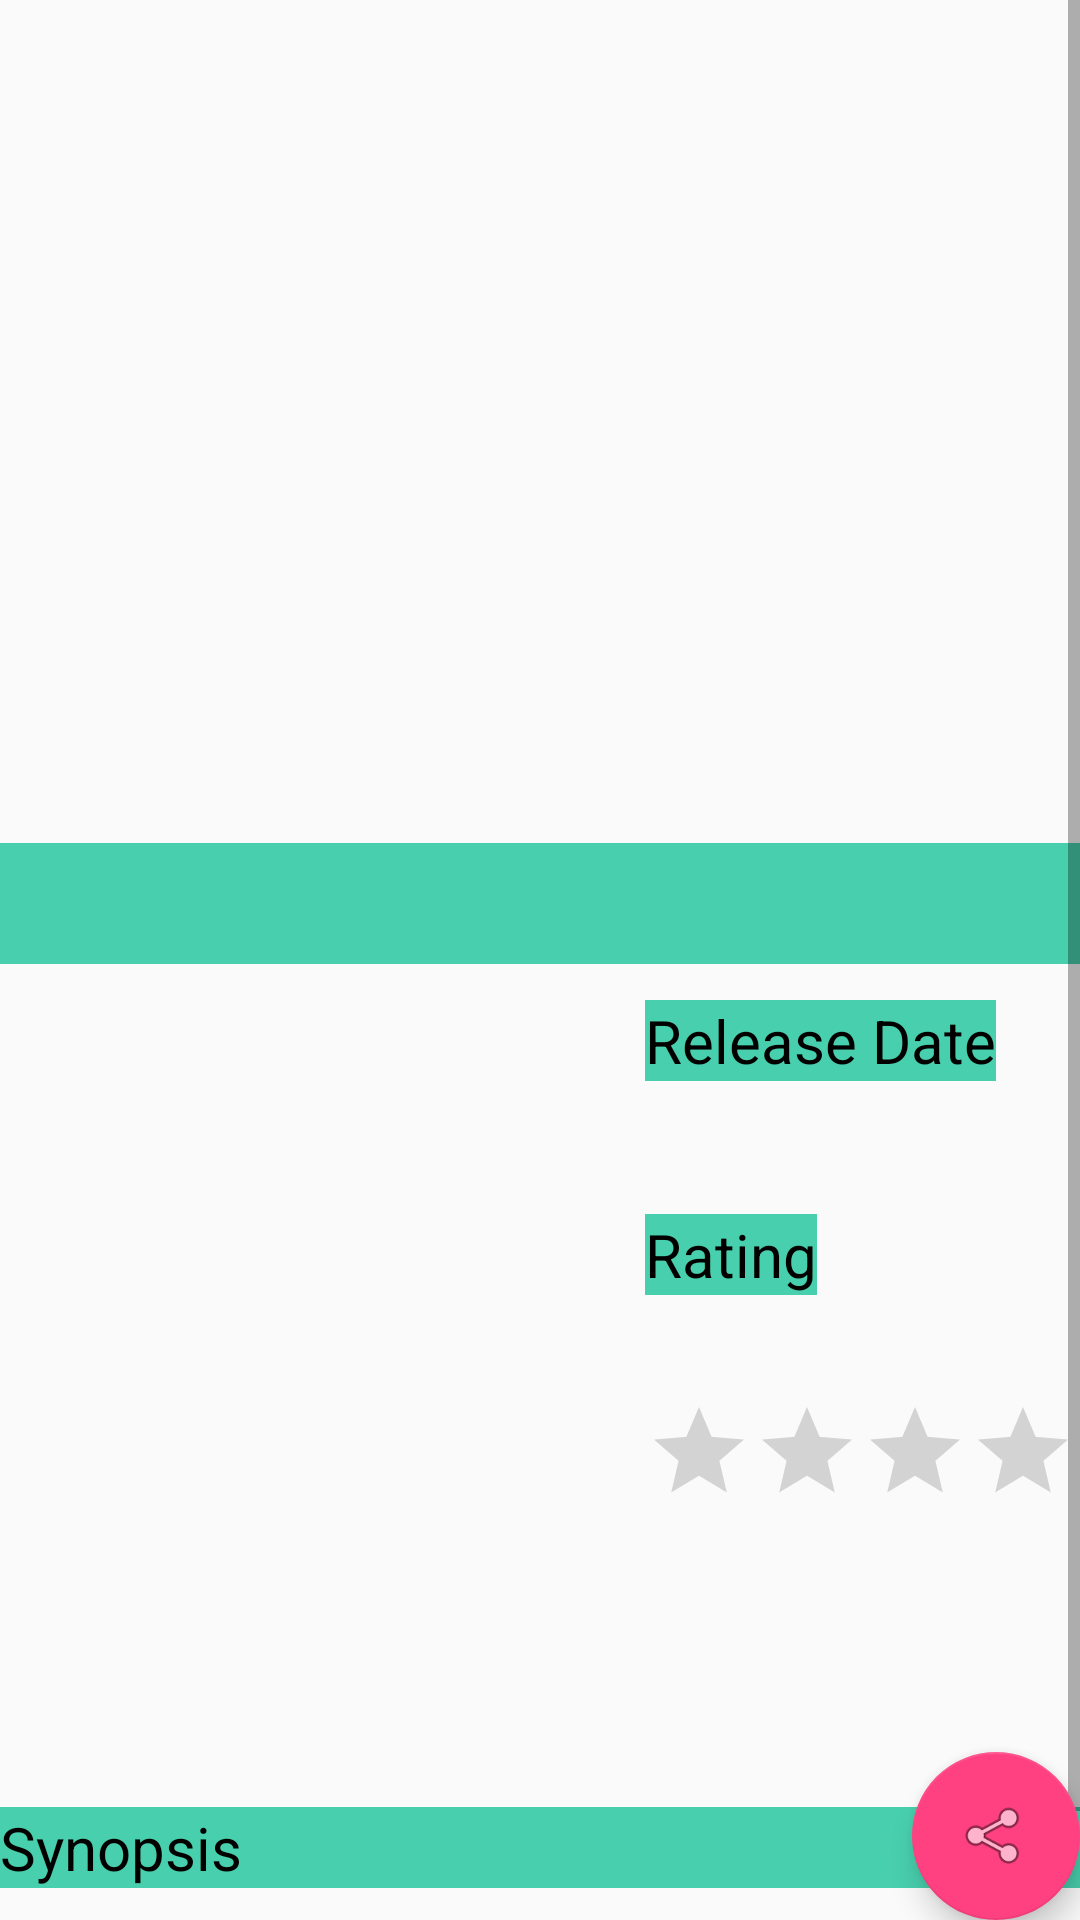

Produce the Android XML layout that renders to this screen, including the resource entries it uses.
<!-- AndroidManifest.xml: application theme AppTheme -->
<!-- res/layout/movie_description.xml -->
<?xml version="1.0" encoding="utf-8"?>
<android.support.design.widget.CoordinatorLayout
    xmlns:android="http://schemas.android.com/apk/res/android"
    xmlns:app="http://schemas.android.com/apk/res-auto"
    xmlns:tools="http://schemas.android.com/tools" android:layout_width="match_parent"
    android:layout_height="match_parent" android:fitsSystemWindows="true"
    tools:context=".MainActivity">

<ScrollView
    xmlns:android="http://schemas.android.com/apk/res/android"
    android:layout_width="match_parent"
    android:layout_height="wrap_content"
    android:id="@+id/sview">
    <LinearLayout
        android:layout_width="match_parent"
        android:layout_height="match_parent"
        android:orientation="vertical"
        >
        <ImageView
            android:layout_width="500dp"
            android:layout_height="281dp"
            android:id="@+id/mtitle"

            android:textColor="@android:color/white"
            android:layout_gravity="center"

            />
        <TextView
            android:layout_width="match_parent"
            android:layout_height="wrap_content"
            android:textColor="@color/black"
            android:textSize="30dp"
            android:id="@+id/motitle"
            android:textAlignment="center"
            android:background="@color/colorTeal"

            />
        <RelativeLayout
            android:layout_width="match_parent"
            android:layout_height="wrap_content"
            android:layout_marginLeft="@dimen/activity_vertical_margin"
            android:layout_marginRight="@dimen/activity_vertical_margin"
            android:paddingTop="2dp"
            >
            <ImageView
                android:layout_width="185dp"
                android:layout_height="277dp"
                android:id="@+id/poster"
                android:layout_alignParentLeft="true"
                android:layout_marginRight="30dp"
                />
            <TextView
                android:layout_width="wrap_content"
                android:layout_height="wrap_content"
                android:text="Release Date"
                android:textColor="@color/black"
                android:textSize="20dp"
                android:layout_toRightOf="@+id/poster"
                android:background="@color/colorTeal"
                android:id="@+id/r_date"
                android:layout_marginTop="10dp"
                />
            <TextView
                android:layout_width="wrap_content"
                android:layout_height="wrap_content"
                android:textSize="18dp"
                android:id="@+id/year"
                android:layout_toRightOf="@+id/poster"
                android:layout_below="@+id/r_date"
                android:layout_marginTop="10dp"
                />
            <TextView
                android:layout_width="wrap_content"
                android:layout_height="wrap_content"
                android:id="@+id/rate"
                android:text="Rating"
                android:textColor="@color/black"
                android:background="@color/colorTeal"
                android:textSize="20dp"
                android:layout_below="@+id/year"
                android:layout_toRightOf="@id/poster"
                android:layout_marginTop="10dp"
                />
            <TextView
                android:layout_width="wrap_content"
                android:layout_height="wrap_content"
                android:id="@+id/average"
                android:textSize="18dp"
                android:layout_below="@+id/rate"
                android:layout_toRightOf="@id/poster"
                android:layout_marginTop="10dp"
                />


            <RatingBar
                android:layout_width="wrap_content"
                android:layout_height="wrap_content"
                android:id="@+id/rating"
                android:isIndicator="true"
                android:layout_below="@+id/average"
                android:layout_toRightOf="@id/poster"
                style="?android:attr/ratingBarStyleIndicator"/>

            <TextView
                android:layout_width="match_parent"
                android:layout_height="wrap_content"
                android:text="Synopsis"
                android:textSize="20dp"
                android:background="@color/colorTeal"
                android:textColor="@color/black"
                android:id="@+id/plot"
                android:layout_below="@id/poster"
                android:layout_alignParentLeft="true"
                android:layout_marginTop="2dp"
                />
            <TextView
                android:layout_width="match_parent"
                android:layout_height="wrap_content"
                android:textSize="18dp"
                android:id="@+id/synopsis"
                android:layout_below="@id/plot"
                android:layout_alignParentLeft="true"
                android:layout_marginTop="2dp"
                />
            <View
                android:id="@+id/separator1"
                android:layout_width="match_parent"
                android:layout_height="3dp"
                android:layout_below="@id/synopsis"
                android:background="@android:color/darker_gray"
                android:layout_marginTop="10dp"
                android:layout_marginBottom="10dp"
                />

        </RelativeLayout>


    </LinearLayout>
</ScrollView>
    <android.support.design.widget.FloatingActionButton android:id="@+id/fab"
        android:layout_width="wrap_content" android:layout_height="wrap_content"
        android:layout_gravity="bottom|end" android:layout_margin="@dimen/fab_margin"
        android:src="@android:drawable/ic_menu_share"
        android:background="@color/colorTeal"/>
    </android.support.design.widget.CoordinatorLayout>
<!-- resources referenced by this layout -->
<resources>
  <color name="black">#000000</color>
  <color name="colorTeal">#48cfad</color>
  <style name="AppTheme" parent="Theme.AppCompat.Light.DarkActionBar">
  
  
          <item name="colorPrimary">@color/colorPrimary</item>
          <item name="colorPrimaryDark">@color/colorPrimaryDark</item>
          <item name="colorAccent">@color/colorAccent</item>
      </style>
  <color name="colorPrimary">#3F51B5</color>
  <color name="colorPrimaryDark">#303F9F</color>
  <color name="colorAccent">#FF4081</color>
</resources>
